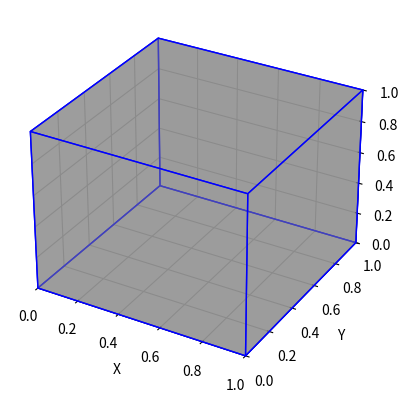

Write Python code to recreate this figure. (Note: this script raises an exception after producing the figure.)
'''세 점을 지나는 평면 구하기'''
import numpy as np
import matplotlib.pyplot as plt
from mpl_toolkits.mplot3d import Axes3D
from mpl_toolkits.mplot3d.art3d import Poly3DCollection

def three_point_search_plane(point1, point2, point3):
    '''세 점이 주어졌을 때, 평면 찾기'''
    #1. 기준점으로 잡을 원점과 가장 가까운 점 구하기
    o = np.array([0,0,0])
    #1-1. 점과 점 사이 거리 구하기
    o_point1 = np.sqrt(((point1[0]-o[0])**2) + ((point1[1]-o[1])**2) + ((point1[2]-o[2])**2))
    o_point2 = np.sqrt(((point2[0]-o[0])**2) + ((point2[1]-o[1])**2) + ((point2[2]-o[2])**2))
    o_point3 = np.sqrt(((point3[0]-o[0])**2) + ((point3[1]-o[1])**2) + ((point3[2]-o[2])**2))

    #1-2. 거리 가장 작은 애를 기준점으로 지정하기
    if (o_point1 <= o_point2) and (o_point1 <= o_point3):
        stand_point = point1
        non_stand1 = point2
        non_stand2 = point3
    elif (o_point2 <= o_point1) and (o_point2 <= o_point3) :
        stand_point = point2
        non_stand1 = point1
        non_stand2 = point3
    elif (o_point3 <= o_point1) and (o_point3 <= o_point2):
        stand_point = point3
        non_stand1 = point1
        non_stand2 = point2

    # 2. 구한 기준점을 사용하여 법선 벡터를 구하기 위해, 두 벡터 구하기
    v1 = non_stand1 - stand_point
    v2 = non_stand2 - stand_point

    # v1,v2 벡터곱 하여 구하고자 하는 평면의 법선벡터(n vector) 구하기
    normal_vector = np.cross(v1, v2) #v1, v2 벡터곱

    # 평면 방정식의 상수 D 구하기
    D = np.dot(normal_vector, stand_point)#내적(dot product)

    # nomal vector의 요소들은 방정식의 계수들.
    A, B, C = normal_vector

    return A, B, C ,D

# 세 점 입력받기
#point1 = np.array([0,0,0])
#point2 = np.array([2,4,6])
#point3 = np.array([-1,2,7])
def plot_cube():
    fig = plt.figure()
    ax = fig.add_subplot(111, projection='3d')

    # Define the eight vertices of the cube
    vertices = [
        [0, 0, 0], [1, 0, 0], [1, 1, 0], [0, 1, 0],
        [0, 0, 1], [1, 0, 1], [1, 1, 1], [0, 1, 1]
    ]

    # Define the six faces of the cube using the vertices
    faces = [
        [vertices[0], vertices[1], vertices[5], vertices[4]],
        [vertices[7], vertices[6], vertices[2], vertices[3]],
        [vertices[0], vertices[4], vertices[7], vertices[3]],
        [vertices[1], vertices[5], vertices[6], vertices[2]],
        [vertices[4], vertices[5], vertices[6], vertices[7]],
        [vertices[0], vertices[1], vertices[2], vertices[3]]
    ]

    # Plot the cube by creating a Poly3DCollection of the faces
    ax.add_collection3d(Poly3DCollection(faces, facecolors='gray', linewidths=1, edgecolors='b', alpha=0.5))

    # Set axis labels
    ax.set_xlabel('X')
    ax.set_ylabel('Y')
    ax.set_zlabel('Z')

    # Set plot limits
    ax.set_xlim([0, 1])
    ax.set_ylim([0, 1])
    ax.set_zlim([0, 1])

    # Show the plot
    plt.show()

# Call the function to plot the cube
plot_cube()
#파이썬에서 input은 모두 string 형태로 받기 때문에, map함수를 사용하여 input을 받음과 동시에 int형들이 들어간 list로 변환해줌
point1 = np.array(list(map(int, input("point1(x,y,z):").split(","))))
point2 = np.array(list(map(int,input("point2(x,y,z):").split(","))))
point3 = np.array(list(map(int,input("point3(x,y,z):").split(","))))

# 위에서 정의한 함수를 사용하여 평면 방정식을 구합니다.
A,B,C,D = three_point_search_plane(point1, point2, point3)
print(f"평면의 방정식 | {A}x+{B}y+{C}z={D}")
#x,y값 면적 전체로 설정하기(일단 무작위 설정함.)
x, y = np.meshgrid(range(-10, 10), range(-10, 10)) #10x10 array 두 개 
z = (D- A*x - B*y)/C #Ax+By+Cz = D를 풀어, z 구함

#구한 평면 방정식을 평면에 나타냅니다. (시각화)
fig = plt.figure()
ax = fig.add_subplot(111, projection='3d')
ax.scatter(point1[0],point1[1],point1[2],color="red",label='point1')
ax.scatter(point2[0],point2[1],point2[2],color="green",label='point2')
ax.scatter(point3[0],point3[1],point3[2],color="blue",label='point3')
ax.legend()
plt.title(f"평면: {A}x + {B}y + {C}z = {D}")
ax.plot_surface(x,y,z,alpha=0.5)
plt.show()